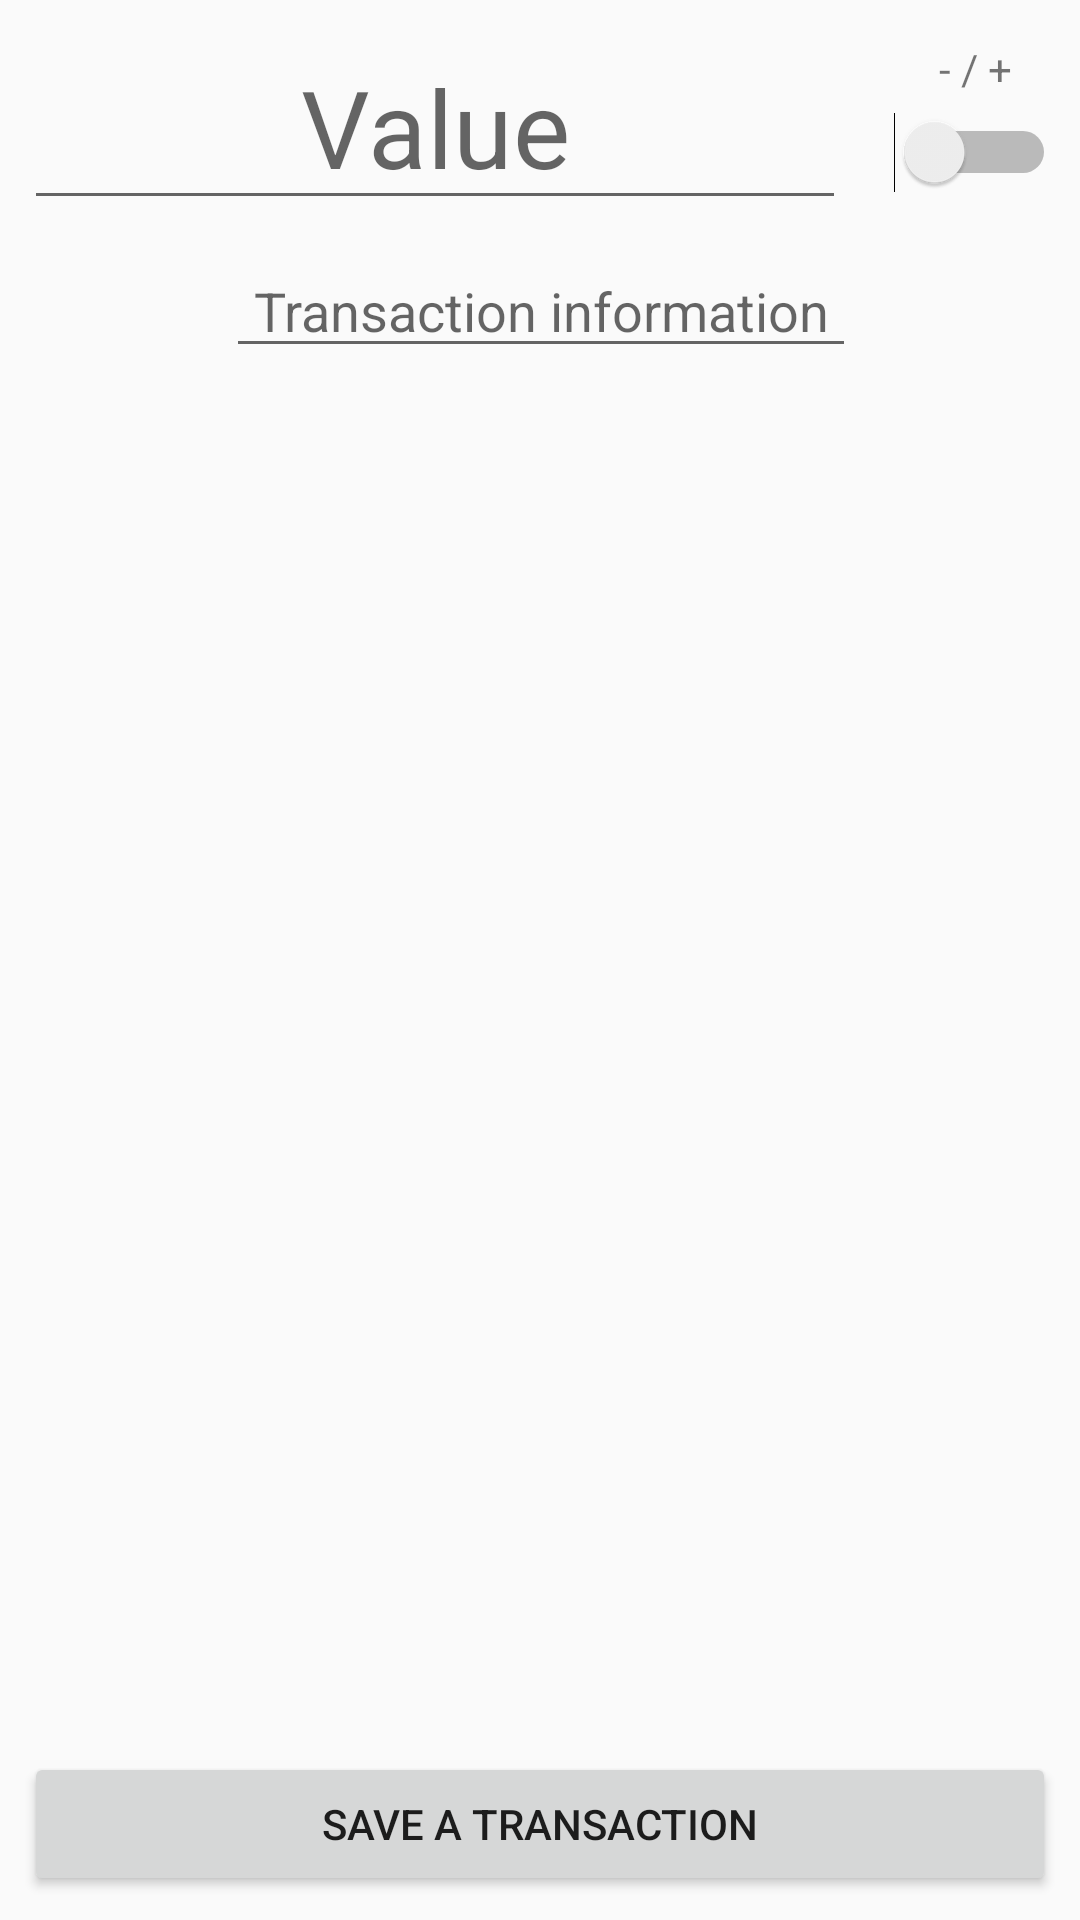

Reconstruct the res/layout file that produces this screen, plus the resources it refers to.
<!-- AndroidManifest.xml: application theme AppTheme -->
<!-- res/layout/activity_transaction.xml -->
<?xml version="1.0" encoding="utf-8"?>
<android.support.constraint.ConstraintLayout xmlns:android="http://schemas.android.com/apk/res/android"
    xmlns:app="http://schemas.android.com/apk/res-auto"
    xmlns:tools="http://schemas.android.com/tools"
    android:layout_width="match_parent"
    android:layout_height="match_parent"
    tools:context="com.kisielarobert.walletapplication.TransactionActivity">

    <Switch
        android:id="@+id/PlusMinusSwitchId"
        android:layout_width="wrap_content"
        android:layout_height="wrap_content"
        android:layout_marginEnd="8dp"
        android:layout_marginRight="8dp"
        android:textOff="@string/value_minus"
        android:textOn="@string/value_plus"
        app:layout_constraintBaseline_toBaselineOf="@+id/ValueAmountId"
        app:layout_constraintRight_toRightOf="parent" />

    <EditText
        android:id="@+id/ValueAmountId"
        android:layout_width="0dp"
        android:layout_height="wrap_content"
        android:layout_marginStart="8dp"
        android:layout_marginLeft="8dp"
        android:layout_marginEnd="16dp"
        android:layout_marginRight="16dp"
        android:layout_marginTop="8dp"
        android:ems="10"
        android:gravity="center"
        android:hint="@string/value"
        android:inputType="numberDecimal"
        android:textSize="36sp"
        app:layout_constraintHorizontal_bias="0.0"
        app:layout_constraintLeft_toLeftOf="parent"
        app:layout_constraintRight_toLeftOf="@+id/PlusMinusSwitchId"
        app:layout_constraintTop_toTopOf="parent" />

    <EditText
        android:id="@+id/DescriptionTextId"
        android:layout_width="wrap_content"
        android:layout_height="wrap_content"
        android:layout_marginBottom="8dp"
        android:layout_marginLeft="8dp"
        android:layout_marginRight="8dp"
        android:layout_marginTop="8dp"
        android:ems="10"
        android:gravity="top|center_horizontal"
        android:hint="@string/information_transaction"
        app:layout_constraintBottom_toTopOf="@+id/SaveButtonId"
        app:layout_constraintHorizontal_bias="0.503"
        app:layout_constraintLeft_toLeftOf="parent"
        app:layout_constraintRight_toRightOf="parent"
        app:layout_constraintTop_toBottomOf="@+id/ValueAmountId"
        app:layout_constraintVertical_bias="0.0" />

    <Button
        android:id="@+id/SaveButtonId"
        android:layout_width="0dp"
        android:layout_height="wrap_content"
        android:layout_marginBottom="8dp"
        android:layout_marginLeft="8dp"
        android:layout_marginRight="8dp"
        android:onClick="saveTransaction"
        android:text="@string/save_transaction"
        app:layout_constraintBottom_toBottomOf="parent"
        app:layout_constraintLeft_toLeftOf="parent"
        app:layout_constraintRight_toRightOf="parent" />

    <TextView
        android:id="@+id/textView"
        android:layout_width="wrap_content"
        android:layout_height="wrap_content"
        android:layout_marginTop="8dp"
        android:text="@string/plus_minus"
        app:layout_constraintBottom_toTopOf="@+id/PlusMinusSwitchId"
        app:layout_constraintLeft_toLeftOf="@+id/PlusMinusSwitchId"
        app:layout_constraintRight_toRightOf="@+id/PlusMinusSwitchId"
        app:layout_constraintTop_toTopOf="parent" />
</android.support.constraint.ConstraintLayout>
<!-- resources referenced by this layout -->
<resources>
  <string name="information_transaction">Transaction information</string>
  <string name="plus_minus">- / +</string>
  <string name="save_transaction">Save a transaction</string>
  <string name="value">Value</string>
  <string name="value_minus">Remove</string>
  <string name="value_plus">Add</string>
  <style name="AppTheme" parent="Theme.AppCompat.Light.DarkActionBar">
          
          <item name="colorPrimary">@color/colorPrimary</item>
          <item name="colorPrimaryDark">@color/colorPrimaryDark</item>
          <item name="colorAccent">@color/colorAccent</item>
      </style>
  <!-- not gathered from this repository: default colours our renderer supplied (Android Studio template values) -->
  <color name="colorPrimary">#FF6200EE</color>
  <color name="colorPrimaryDark">#FF3700B3</color>
  <color name="colorAccent">#FF03DAC5</color>
</resources>
